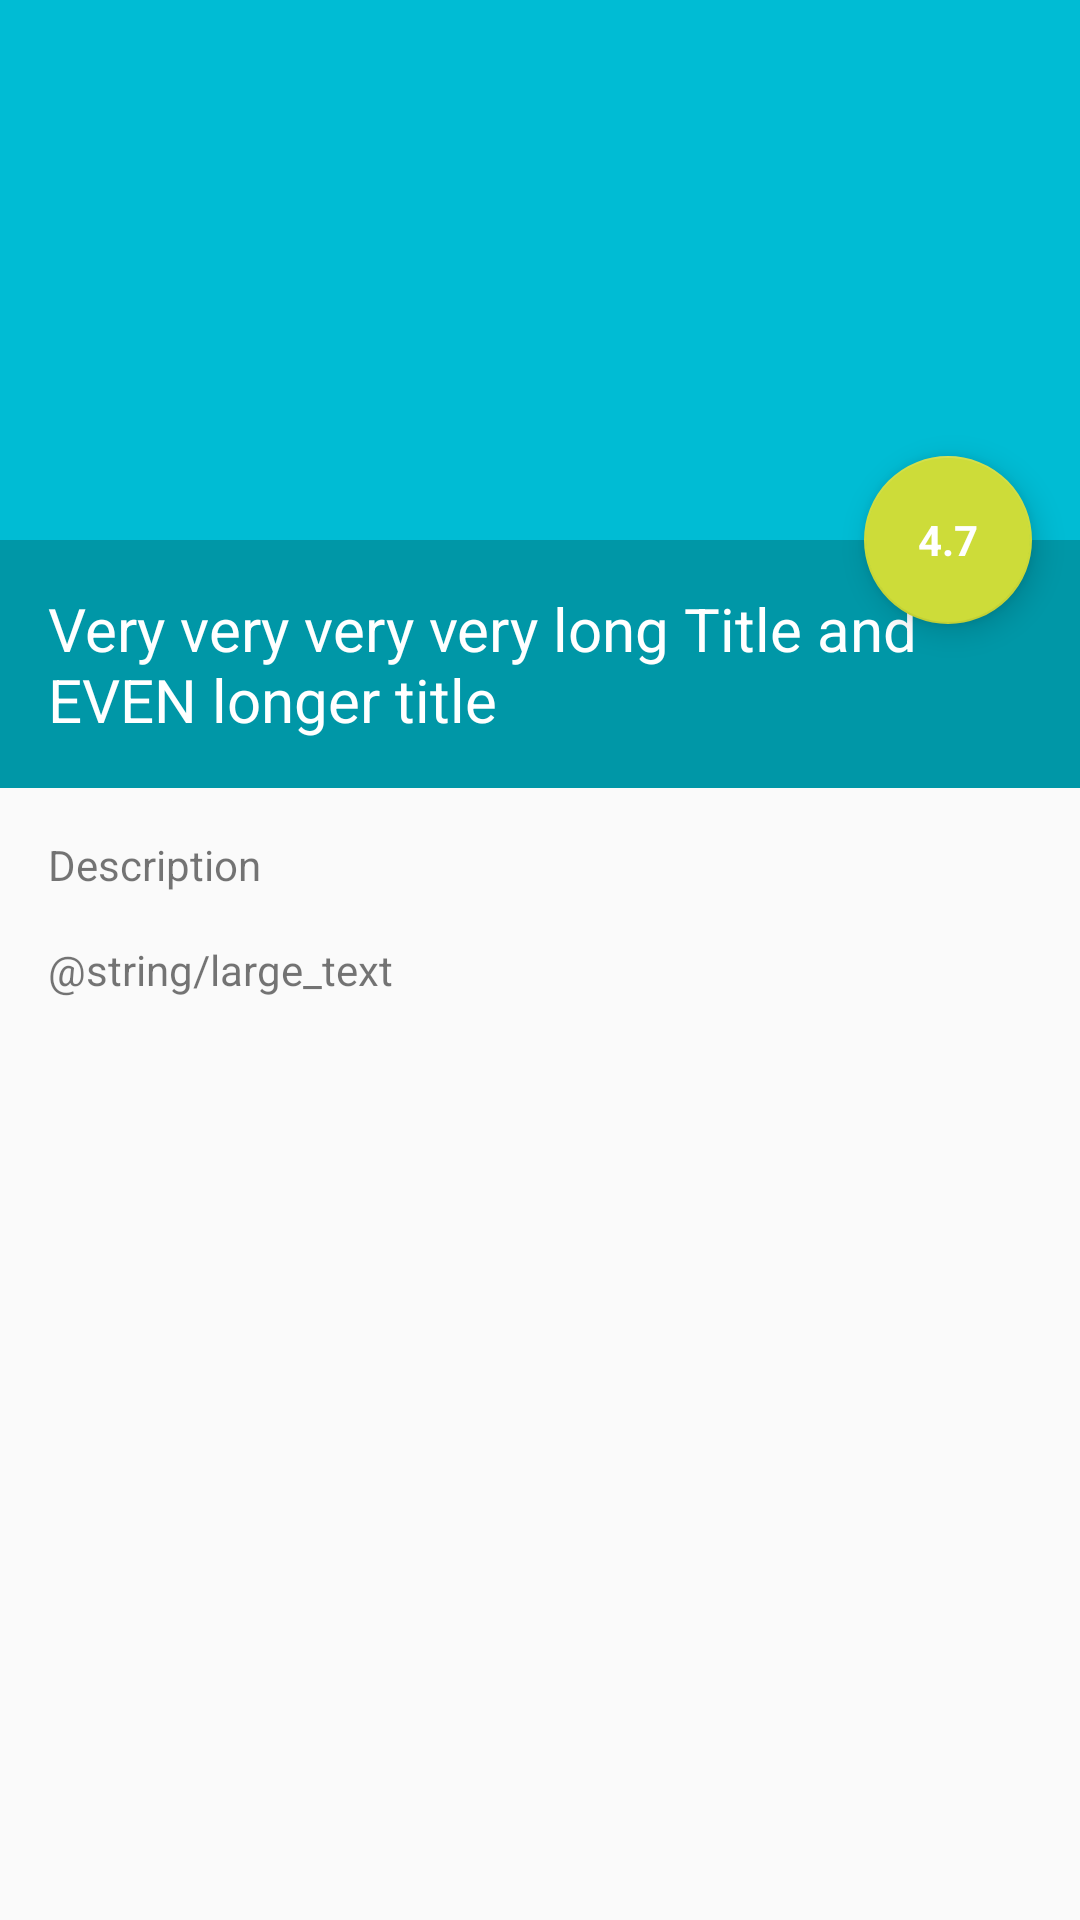

Android layout source for this screen:
<!-- AndroidManifest.xml: activity theme AppTheme.NoActionBar -->
<!-- res/layout/activity_scrolling.xml -->
<?xml version="1.0" encoding="utf-8"?>
<android.support.design.widget.CoordinatorLayout xmlns:android="http://schemas.android.com/apk/res/android"
    xmlns:app="http://schemas.android.com/apk/res-auto"
    xmlns:tools="http://schemas.android.com/tools"
    android:layout_width="match_parent"
    android:layout_height="match_parent"
    android:fitsSystemWindows="true"
    tools:context="de.proximity.kinoshka.moviedetails.ScrollingActivity">

    <android.support.design.widget.AppBarLayout
        android:id="@+id/app_bar"
        android:layout_width="match_parent"
        android:layout_height="@dimen/app_bar_height"
        android:fitsSystemWindows="true"
        android:theme="@style/AppTheme.AppBarOverlay">

        <android.support.design.widget.CollapsingToolbarLayout
            android:id="@+id/toolbar_layout"
            android:layout_width="match_parent"
            android:layout_height="match_parent"
            android:fitsSystemWindows="true"
            app:contentScrim="?attr/colorPrimary"
            app:layout_scrollFlags="scroll|exitUntilCollapsed">

            

            <ImageView
                android:id="@+id/ivPoster"
                android:layout_width="match_parent"
                android:layout_height="match_parent"
                android:background="@color/colorPrimary" />

        </android.support.design.widget.CollapsingToolbarLayout>
    </android.support.design.widget.AppBarLayout>

    <android.support.v4.widget.NestedScrollView
        android:id="@+id/scroll"
        android:layout_width="match_parent"
        android:layout_height="match_parent"
        app:layout_behavior="@string/appbar_scrolling_view_behavior"
        tools:context="de.proximity.kinoshka.moviedetails.ScrollingActivity"
        tools:showIn="@layout/activity_scrolling">

        <LinearLayout
            android:layout_width="match_parent"
            android:layout_height="wrap_content"
            android:orientation="vertical">

            <TextView
                android:id="@+id/tvTitle"
                android:layout_width="match_parent"
                android:layout_height="wrap_content"
                android:background="@color/colorPrimaryDark"
                android:paddingBottom="@dimen/text_margin"
                android:paddingLeft="@dimen/text_margin"
                android:paddingRight="50dp"
                android:paddingTop="@dimen/text_margin"
                android:text="Very very very very long Title and EVEN longer title"
                android:textColor="@color/white"
                android:textSize="20sp" />

            <TextView
                android:layout_width="match_parent"
                android:layout_height="wrap_content"
                android:padding="@dimen/text_margin"
                android:text="Description" />

            <TextView
                android:id="@+id/tvDescription"
                android:layout_width="match_parent"
                android:layout_height="wrap_content"
                android:paddingBottom="@dimen/text_margin"
                android:paddingLeft="@dimen/text_margin"
                android:paddingRight="@dimen/text_margin"
                android:text="@string/large_text" />
        </LinearLayout>

    </android.support.v4.widget.NestedScrollView>

    <FrameLayout
        android:layout_width="wrap_content"
        android:layout_height="wrap_content"
        app:layout_anchor="@id/scroll"
        app:layout_anchorGravity="top|end">

        <android.support.design.widget.FloatingActionButton
            android:id="@+id/fab"
            android:layout_width="wrap_content"
            android:layout_height="wrap_content"
            android:layout_margin="@dimen/fab_margin" />

        <TextView
            android:layout_width="wrap_content"
            android:layout_height="wrap_content"
            android:layout_gravity="center"
            android:elevation="8dp"
            android:text="4.7"
            android:textColor="@color/white"
            android:textStyle="bold" />
    </FrameLayout>

</android.support.design.widget.CoordinatorLayout>
<!-- resources referenced by this layout -->
<resources>
  <color name="colorPrimary">#00bcd4</color>
  <color name="colorPrimaryDark">#0097A7</color>
  <dimen name="app_bar_height">180dp</dimen>
  <dimen name="fab_margin">16dp</dimen>
  <dimen name="text_margin">16dp</dimen>
  <style name="AppTheme.AppBarOverlay" parent="ThemeOverlay.AppCompat.Dark.ActionBar" />
  <style name="AppTheme.PopupOverlay" parent="ThemeOverlay.AppCompat.Light" />
  <style name="AppTheme.NoActionBar">
          <item name="android:windowTranslucentStatus">true</item>
          <item name="windowActionBar">false</item>
          <item name="windowNoTitle">true</item>
      </style>
  <!-- not gathered from this repository: default colours our renderer supplied (Android Studio template values) -->
  <color name="white">#FFFFFFFF</color>
</resources>
